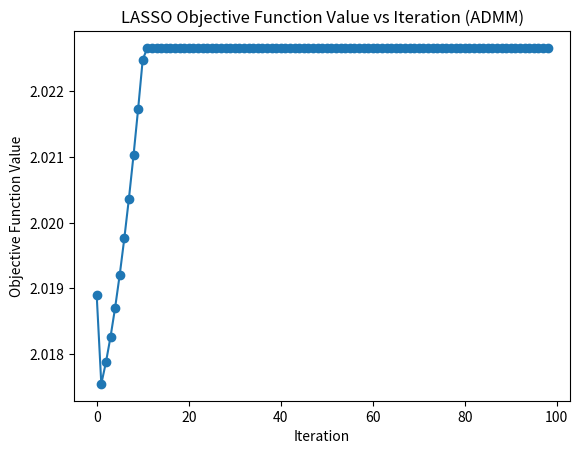

Here is the Python script that generated this plot:
import numpy as np
import matplotlib.pyplot as plt

# 生成模拟数据
np.random.seed(42)
n = 100  # 样本数量
p = 20   # 特征数量

X = np.random.randn(n, p)
true_beta = np.random.randn(p)
noise = 0.1 * np.random.randn(n)
y = np.dot(X, true_beta) + noise

# 定义LASSO目标函数
def lasso_objective(beta, X, y, lambda_, rho, z):
    n = len(y)
    residuals = y - np.dot(X, beta)
    lasso_term = lambda_ * np.sum(np.abs(z))
    augmented_term = (rho / 2) * np.sum((beta - z + u)**2)
    objective = 0.5 * np.sum(residuals**2) + lasso_term + augmented_term
    return objective

# 初始化参数
beta = np.zeros(p)
z = np.zeros(p)
u = np.zeros(p)
rho = 1.0  # 步长

# ADMM迭代
max_iterations = 100
lambda_ = 0.1
objective_values = []

for iteration in range(max_iterations):
    # 求解beta
    beta = np.linalg.solve(np.dot(X.T, X) + rho * np.identity(p), np.dot(X.T, y) + rho * (z - u))

    # 求解z（软阈值运算）
    z = np.maximum(0, beta + u - lambda_ / rho) - np.maximum(0, -beta - u - lambda_ / rho)

    # 更新u
    u = u + beta - z

    # 计算目标函数值
    obj_value = lasso_objective(beta, X, y, lambda_, rho, z)
    objective_values.append(obj_value)

# 打印最终结果
print("Optimal beta:", beta)
print("Objective values:", objective_values)

# 绘制目标函数值随迭代次数的变化曲线
plt.plot(objective_values[1:], marker='o')
plt.title('LASSO Objective Function Value vs Iteration (ADMM)')
plt.xlabel('Iteration')
plt.ylabel('Objective Function Value')
plt.show()
